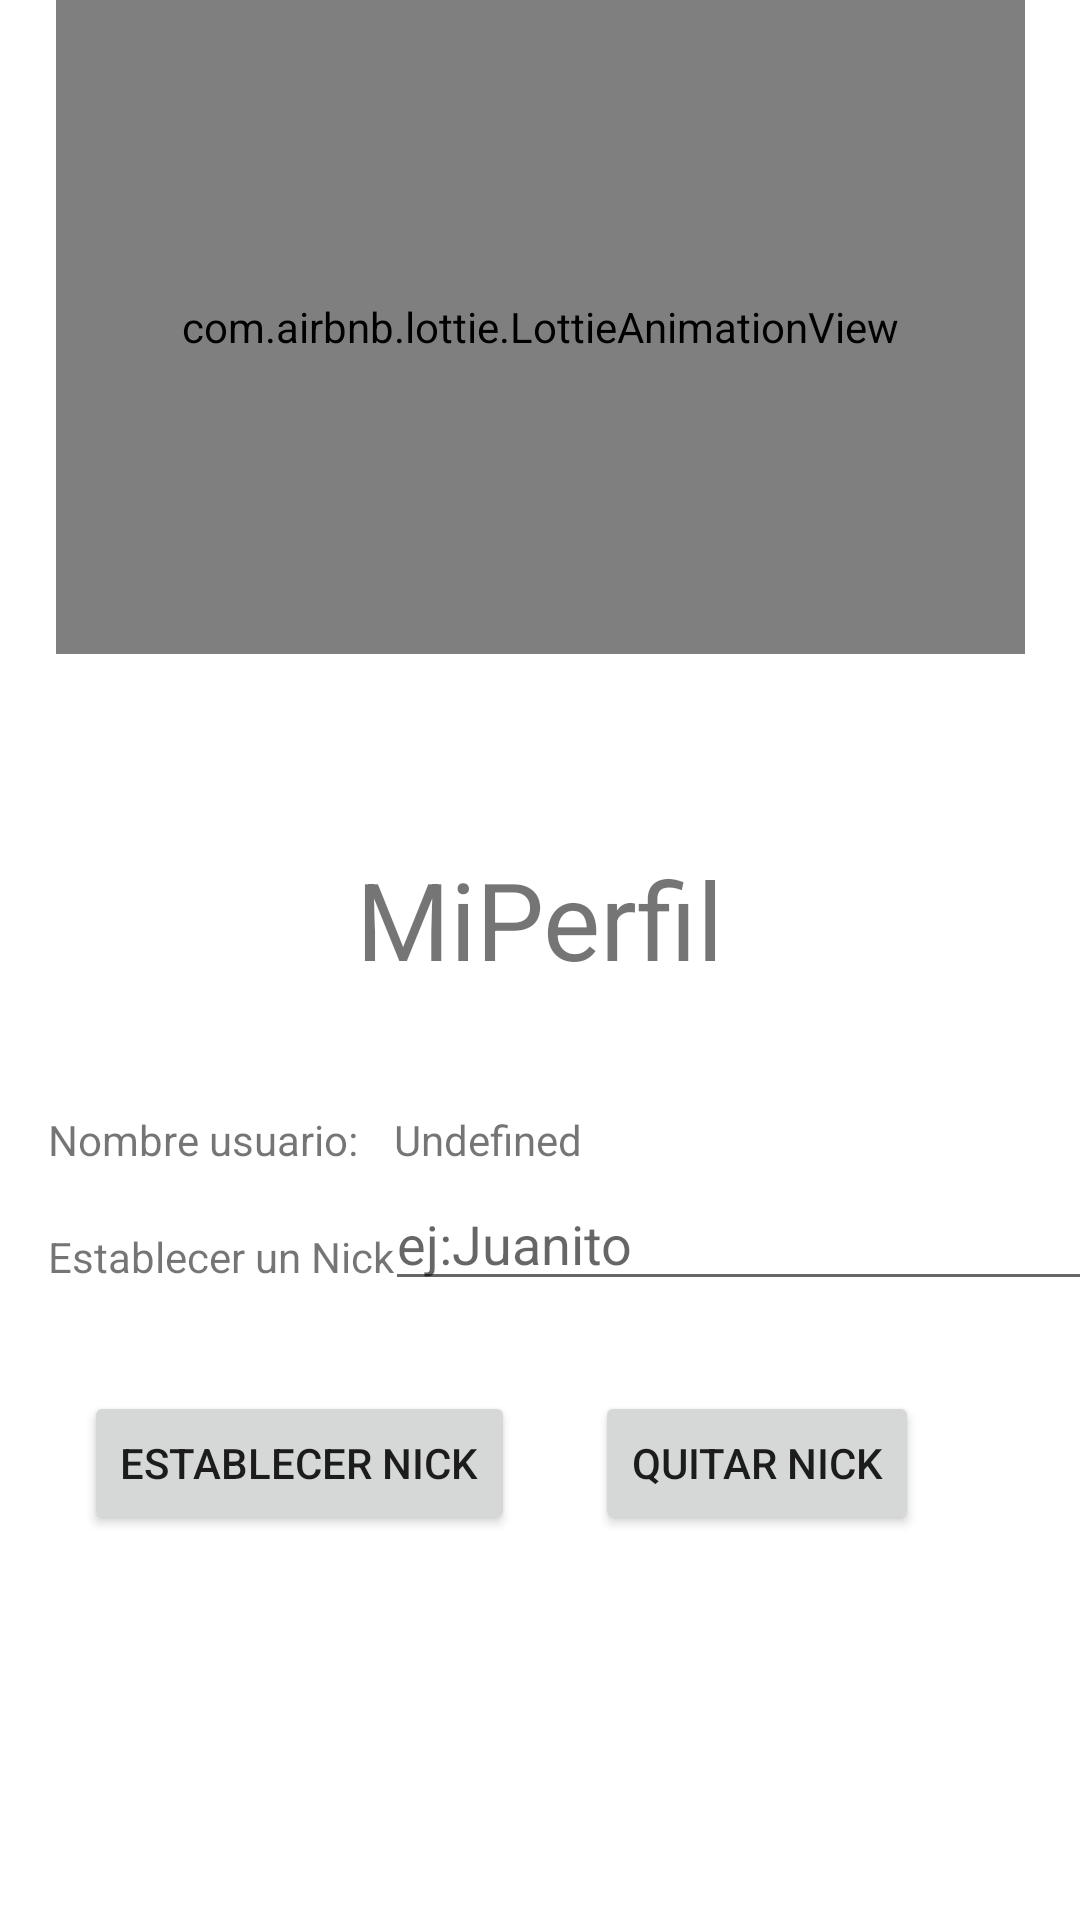

Write the Android layout XML for this screen, with the resource values it uses.
<!-- AndroidManifest.xml: application theme Theme.Firebase_Chat -->
<!-- res/layout/fragment_perfil.xml -->
<?xml version="1.0" encoding="utf-8"?>
<FrameLayout xmlns:android="http://schemas.android.com/apk/res/android"
    xmlns:app="http://schemas.android.com/apk/res-auto"
    xmlns:tools="http://schemas.android.com/tools"
    android:layout_width="match_parent"
    android:layout_height="match_parent"
    tools:context=".PerfilFragment">

    <androidx.constraintlayout.widget.ConstraintLayout
        android:layout_width="match_parent"
        android:layout_height="match_parent">

        <TextView
            android:id="@+id/textView8"
            android:layout_width="wrap_content"
            android:layout_height="wrap_content"
            android:layout_marginTop="64dp"
            android:text="MiPerfil"
            android:textSize="36sp"
            app:layout_constraintEnd_toEndOf="parent"
            app:layout_constraintStart_toStartOf="parent"
            app:layout_constraintTop_toBottomOf="@+id/animation_view" />

        <TextView
            android:id="@+id/textView9"
            android:layout_width="wrap_content"
            android:layout_height="wrap_content"
            android:layout_marginStart="16dp"
            android:layout_marginTop="40dp"
            android:text="Nombre usuario:"
            android:textSize="14sp"
            app:layout_constraintStart_toStartOf="parent"
            app:layout_constraintTop_toBottomOf="@+id/textView8" />

        <TextView
            android:id="@+id/currentuser"
            android:layout_width="0dp"
            android:layout_height="wrap_content"
            android:layout_marginStart="12dp"
            android:layout_marginTop="40dp"
            android:text="Undefined"
            android:textSize="14sp"
            app:layout_constraintEnd_toEndOf="parent"
            app:layout_constraintHorizontal_bias="0.167"
            app:layout_constraintStart_toEndOf="@+id/textView9"
            app:layout_constraintTop_toBottomOf="@+id/textView8" />


        <com.airbnb.lottie.LottieAnimationView
            android:id="@+id/animation_view"
            android:layout_width="323dp"
            android:layout_height="218dp"
            app:layout_constraintEnd_toEndOf="parent"
            app:layout_constraintStart_toStartOf="parent"
            app:layout_constraintTop_toTopOf="parent"
            app:lottie_autoPlay="true"
            app:lottie_fileName="home.json"
            app:lottie_imageAssetsFolder="assets"
            app:lottie_loop="true"
            tools:ignore="MissingConstraints" />

        <TextView
            android:id="@+id/textView11"
            android:layout_width="wrap_content"
            android:layout_height="wrap_content"
            android:layout_marginStart="16dp"
            android:layout_marginTop="20dp"
            android:text="Establecer un Nick"
            android:textSize="14sp"
            app:layout_constraintStart_toStartOf="parent"
            app:layout_constraintTop_toBottomOf="@+id/textView9" />

        <EditText
            android:id="@+id/nickname"
            android:layout_width="270dp"
            android:layout_height="wrap_content"
            android:layout_marginStart="5dp"
            android:layout_marginTop="3dp"
            android:ems="10"
            android:hint="ej:Juanito"
            android:inputType="textPersonName"
            app:layout_constraintEnd_toEndOf="parent"
            app:layout_constraintHorizontal_bias="0.173"
            app:layout_constraintStart_toEndOf="@+id/textView11"
            app:layout_constraintTop_toBottomOf="@+id/currentuser" />

        <Button
            android:id="@+id/button_ponerNick"
            android:layout_width="wrap_content"
            android:layout_height="wrap_content"
            android:layout_marginStart="28dp"
            android:layout_marginTop="30dp"
            android:text="Establecer nick"
            app:layout_constraintStart_toStartOf="parent"
            app:layout_constraintTop_toBottomOf="@+id/nickname" />

        <Button
            android:id="@+id/button_quitarNick"
            android:layout_width="wrap_content"
            android:layout_height="wrap_content"
            android:layout_marginTop="30dp"
            android:layout_marginEnd="28dp"
            android:text="Quitar Nick"
            app:layout_constraintEnd_toEndOf="parent"
            app:layout_constraintHorizontal_bias="0.508"
            app:layout_constraintStart_toEndOf="@+id/button_ponerNick"
            app:layout_constraintTop_toBottomOf="@+id/nickname" />

    </androidx.constraintlayout.widget.ConstraintLayout>
</FrameLayout>
<!-- resources referenced by this layout -->
<resources>
  <style name="Theme.Firebase_Chat" parent="Theme.MaterialComponents.DayNight.DarkActionBar">
          
  
          <item name="colorPrimaryVariant">@color/purple_700</item>
          <item name="colorOnPrimary">@color/white</item>
          
          <item name="colorSecondary">@color/teal_200</item>
          <item name="colorSecondaryVariant">@color/teal_700</item>
          <item name="colorOnSecondary">@color/black</item>
          
          <item name="android:statusBarColor" tools:targetApi="l">?attr/colorPrimaryVariant</item>
          
      </style>
  <color name="purple_700">#04F1B8</color>
  <color name="white">#FFFFFFFF</color>
  <color name="teal_200">#B05384</color>
  <color name="teal_700">#FF018786</color>
  <color name="black">#FF000000</color>
</resources>
